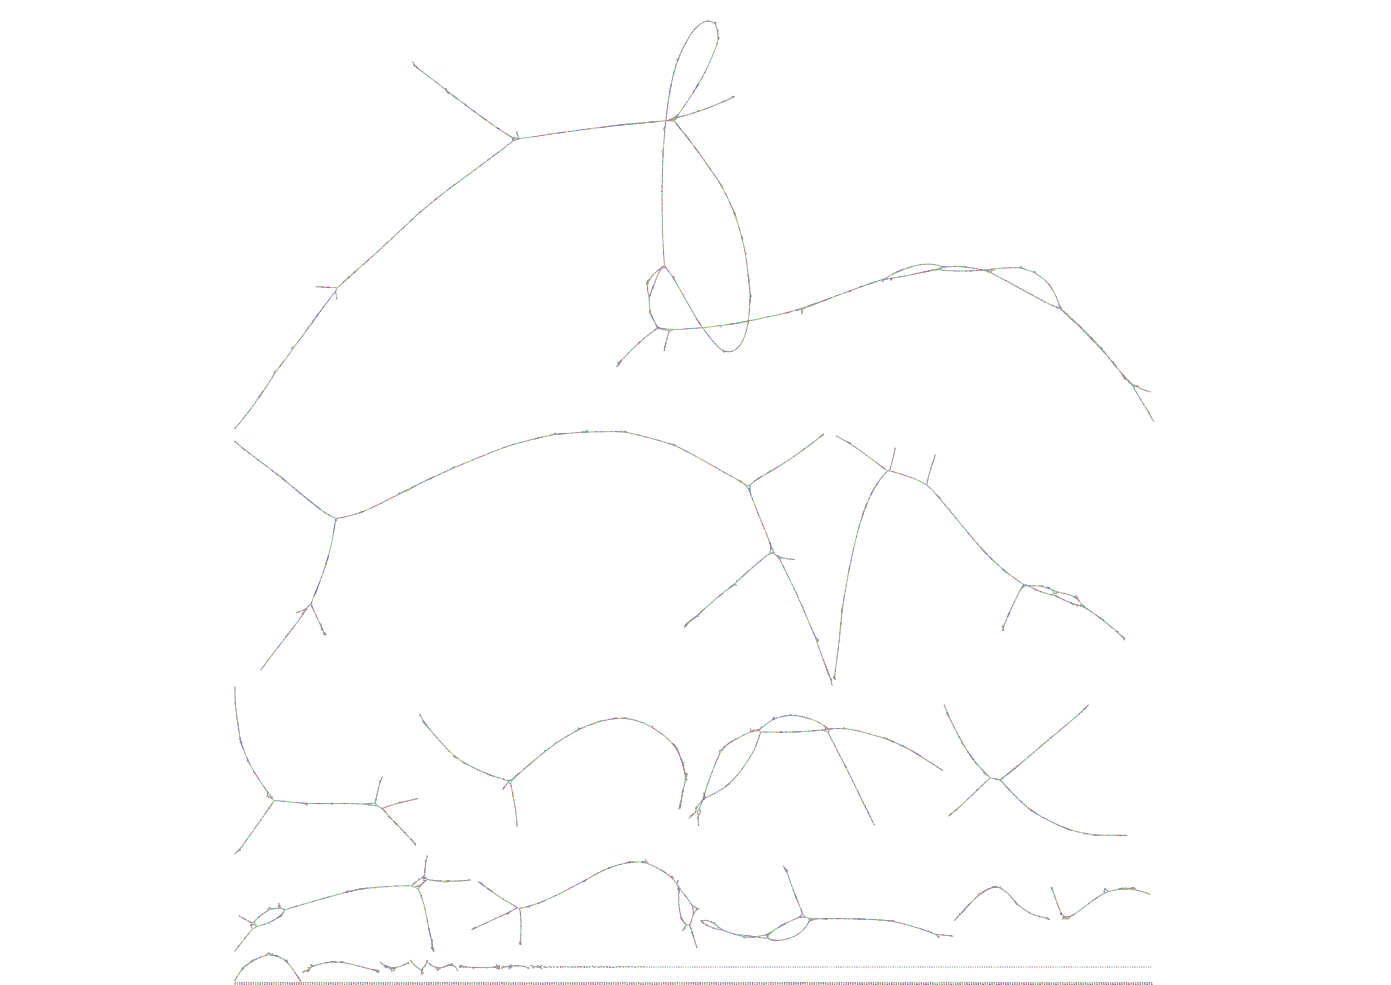

The data file committed next to this chart (first rows):
Node_Label, Sequence
k_0, GGGTGCCGCAGAGGCGCACTGTATTGCTACTAAAA
k_32, CACTGTATTGCTACTAAAAA
k_34, ACTGTATTGCTACTAAAAAT
k_36, CTGTATTGCTACTAAAAATCT
k_40, GTATTGCTACTAAAAATCTC
k_42, TATTGCTACTAAAAATCTCT
k_44, ATTGCTACTAAAAATCTCTGC
k_48, TGCTACTAAAAATCTCTGCT
k_50, GCTACTAAAAATCTCTGCTG
k_52, CTACTAAAAATCTCTGCTGT
k_54, TACTAAAAATCTCTGCTGTGCAT
k_62, GTGAAGAGCAATAAAGGTCATATGGCATCAGCCTACCAAC
k_104, ATGGCATCAGCCTACCAACTAG
k_110, GCATCAGCCTACCAACTAGCTCAG
k_120, AGCCTACCAACTAGCTCAGGG
k_124, TAAAGGTAAGGAGGGGATTGGAA
k_132, GGTAAGGAGGGGATTGGAAA
k_134, GTAAGGAGGGGATTGGAAAC
k_136, TAAGGAGGGGATTGGAAACC
k_138, AAGGAGGGGATTGGAAACCGG
k_142, GGAGGGGATTGGAAACCGGT
k_144, GAGGGGATTGGAAACCGGTTG
k_148, GGGGATTGGAAACCGGTTGGG
k_152, GGATTGGAAACCGGTTGGGC
k_154, GATTGGAAACCGGTTGGGCTT
k_158, TTGGAAACCGGTTGGGCTTACACGCAT
k_174, CGGTTGGGCTTACACGCATC
k_176, GGTTGGGCTTACACGCATCCAGGT
k_186, GTAGTGACAGCAAATTCTATCACATTTATGTGTGTATTG
k_226, CACATTTATGTGTGTATTGAT
k_230, CATTTATGTGTGTATTGATG
k_232, ATTTATGTGTGTATTGATGGG
k_236, TTATGTGTGTATTGATGGGTGT
k_242, TGTGTGTATTGATGGGTGTA
k_244, GTGTGTATTGATGGGTGTATAAT
k_248, GGCACCAAGGAAATTTAAAT
k_250, GCACCAAGGAAATTTAAATGCAAAGAAAATCCTCAACCC
k_290, CAAAGAAAATCCTCAACCCT
k_292, AAAGAAAATCCTCAACCCTGGA
k_298, GAAAATCCTCAACCCTGGAAAG
k_304, AATCCTCAACCCTGGAAAGT
k_306, ATCCTCAACCCTGGAAAGTT
k_308, TCCTCAACCCTGGAAAGTTGT
k_313, CTTCGCTAAGGAGGATTTTTG
k_315, CCTTCGCTAAGGAGGATTTT
k_317, GCCTTCGCTAAGGAGGATTT
k_321, CGGCCTTCGCTAAGGAGGATT
k_329, TTTGCGGCCTTCGCTAAGGAGGA
k_371, ACTAAGGGCACGGCTAGGCTCTTTGCGGCCTTCGCTAAGG
k_372, GGGACATGGCAACTGGGATT
k_374, GGACATGGCAACTGGGATTACATA
k_384, TGGCAACTGGGATTACATAT
k_386, GGCAACTGGGATTACATATGCC
k_392, AACTGGGATTACATATGCCT
k_394, ACTGGGATTACATATGCCTCA
k_398, TGGGATTACATATGCCTCATA
k_402, GGATTACATATGCCTCATATGG
k_408, TTACATATGCCTCATATGGA
k_410, TACATATGCCTCATATGGATA
k_414, CATATGCCTCATATGGATATTTTTG
... 21,032 more rows
